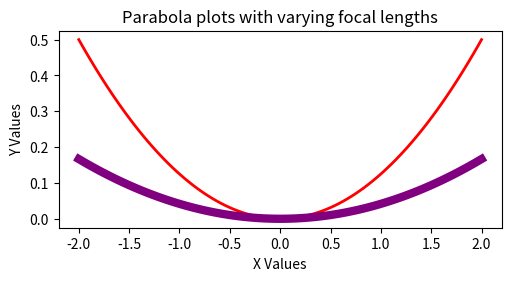
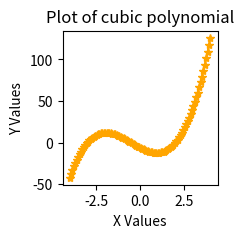
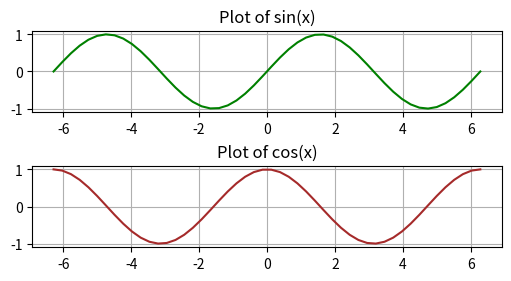

Python code for these plots, in order:
# By submitting this assignment, I agree to the following:
# "Aggies do not lie, cheat, or steal, or tolerate those who do."
# "I have not given or received any unauthorized aid on this assignment."
#
# Names: Kennyson Le
# Adila Hansbhai
# Kingston Jackson
# Tevya Birnbaum
# Section: 567
# Assignment: Lab 12 Team
# Date: 10 11 2026
#
# As a team, we have gone through all required sections of the
# tutorial, and each team member understands the material

import numpy as np
from matplotlib import pyplot as plt

# question 1
x = np.linspace(-2, 2, 100)  # Sample data.
f = 2
plt.figure(figsize=(5, 2.7), layout='constrained')
plt.plot(x, (1 / (4*f))* x**2, lw=f, color='red')
f = 6
plt.plot(x, (1 / (4*f))* x**2, lw=f, color='purple')
plt.xlabel('X Values')
plt.ylabel('Y Values')
plt.title('Parabola plots with varying focal lengths') # graph title

# question 2
x = np.linspace(-4, 4,100)
plt.figure(figsize=(2, 2))
plt.plot(x,(2*x**3 + 3*x**2 - 11*x - 6), marker = '*', color='orange') # each point will be a star for funsies
plt.xlabel('X Values')
plt.ylabel('Y Values')
plt.title('Plot of cubic polynomial') # graph title
plt.show()

# question 3
# graphing cos and sin
from math import pi, sin, cos

fig, axs = plt.subplots(2, 1, figsize=(5, 2.7), layout='constrained')
x = np.linspace(-2 * pi, 2 * pi)
y1 = [sin(i) for i in x ]
y2 = [cos(i) for i in x]

axs[0].plot(x, y1, color = "green")
axs[0].grid(True)
axs[0].set_title("Plot of sin(x)")
axs[1].plot(x, y2, color = "brown")
axs[1].set_title("Plot of cos(x)")
axs[1].grid(True)
plt.show()
